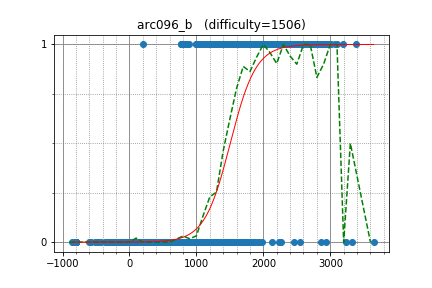

Values plotted in this chart, from the file beside it:
rondojim, 1117.136066, 1
huangjunqi1, 1753, 1
tataky, 2258, 1
ochiba0254, 1228, 1
teoionescu, 1749, 1
duhao110101, 1708, 1
azbrugby, 999.9, 1
Jubileus, 1272, 1
Respect2D, 1517, 1
frozenlib, 1187, 1
Badlylucky, 1215, 1
joker_x, 1104, 1
hnust_LZM, 1034, 1
not_wug, 1162, 1
torisasami, 1227, 1
hnustliangyue, 997.8, 1
hnust_liutiyong, 1242, 1
braulio, 834.4, 1
t1234, 1141, 1
xac, 776.1, 1
zwu2016011052, 1203, 1
nobody, 1245, 1
kobae964, 2742, 1
touyou, 1375, 0
nkhrlab, 1272, 0
starlitsky, 1345, 0
Clamperl, 1335, 0
kaichochem, 522.6, 0
yhay81, 1361, 0
lemty, 1209, 0
kgtkr, 1100, 0
yh1224, 1424, 0
Amaoto_17, 1017, 0
hnust_tengmaolon, 714.1, 0
kyoto, 1085, 0
eliza0x, 955.2, 0
Yuki_Utaai, 1171, 0
heysan, 950.1, 0
contest, 1115, 0
dragonlaunch, 651.1, 0
tako0218, 983.4, 0
Lithium, 1017, 0
masakt, 856.3, 0
hide1214, 1285, 0
momentquiz, 1095, 0
naoppy, 1180, 0
ykmc, 1205, 0
kimitsu_emt, 1287, 0
nomi, 979.3, 0
I_Love_Zzq, 816.5, 0
koki1018, 971.1, 0
saku630, 1153, 0
eagle_i, 1112, 0
wakuwinmail, 986.1, 0
agatan, 1038, 0
dama_math, 1539, 0
guruguru, 1027, 0
setcanon, 979, 0
Kuske, 1120, 0
incurable, 1600, 0
kakinotane, 768.2, 0
... 1,895 more rows
